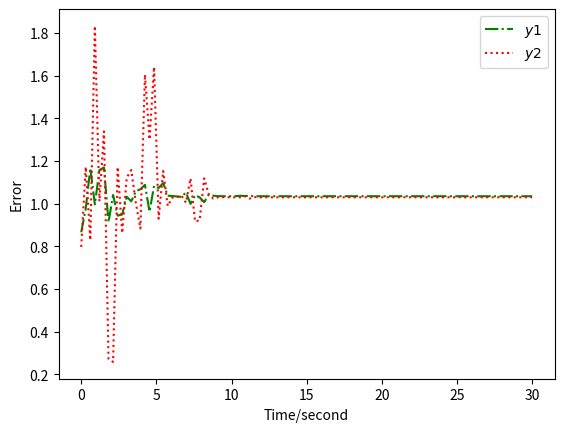

Source code (Python):
'''
确切解
完成
'''
from scipy.special import gamma
import matplotlib.pyplot as plt
import numpy as np
import math

D = [0.786, 1]
A = np.array([[2,-0.11],[-5,2.2]])
B = np.array([[-1.6, -0.1],[-0.18,-2.4]])
I = np.array([0, 2.24])
Alpha = np.array([[0.02, 0.58],[0.74, 0.8]])
Beita = np.array([[0.02, 0.01], [0.96, 0.9]])
Tt = np.array([[0.1, 0.82],[0.56, 0.1]])
Ss = np.array([[0.1, 0.7],[0.16, 0.1]])
Yita = np.array([0.2, 0.4])
C = np.array([[0.1, 0.02],[0.1, 0.27]])
V = np.array([1, 1])
xs = np.array([0.1, 0.4])


def fai1(t):
    return math.cos(t*3.14)/(np.exp(t)+3)
    #              10*t*Alpha[0][0]
    # return math.cos(t)/(3*t+0.31)

def fai2(t):
    return math.sin(t*5.26)/(np.exp(t)+0.314)
    #              10*t*Alpha[1][1]
    # return math.sin(t)/(t+0.356)

def Tao(t):
    result = 6.38 * abs(np.sin(t))
    return result 

def Activation(x):

    result = 1 / (1 + np.exp(-x))
    
    return result

X = [fai1, fai2]
def Lung(s, i):
    result = I[i] - D[i] * X[i](s)
    t = 0
    TV = float("inf") # 交集取最小
    AlphaF = float("inf") # 交集取最小
    SV = float("-inf") # 并集取最大
    BeitaF = float("-inf") # 并集取最大
    for j in range(2):
        t += A[i][j] * Activation(X[j](s))
        t += C[i][j] * V[j]
        a = Activation(X[j](s-Tao(s)))
        t += B[i][j]* a
        TV = TV if (TV < Tt[i][j] * V[j]) else Tt[i][j] * V[j]
        AlphaF = AlphaF if (AlphaF < Alpha[i][j] * a) else Alpha[i][j] * a
        SV = SV if (SV > Ss[i][j] * V[j]) else Ss[i][j] * V[j]
        BeitaF = BeitaF if (BeitaF > Beita[i][j] * a) else Beita[i][j] * a
    result += t + TV + AlphaF + SV + BeitaF
    # print(result)
    return result

def Show():
    Y = []
    s = np.linspace(0, 30, 100, endpoint=True)
    for i in range(2):
        y1 = [Lung(k,i) for k in s]      # 曲线 y1
        Y.append(y1)
    #     plt.xlabel('Time/second')
    #     plt.ylabel('Y')
    #     plt.plot(s, y1) # 绘制曲线 y1
    #     # plt.savefig('./y%s.jpg' % i)
    #     plt.show()

    # err = [abs(Y[0][i]-Y[1][i]) for i in range(len(Y[0]))]
    # # print(err)
    # # x1,x2的函数图像
    
    plt.plot(s,Y[0], label="$y1$", color='green', ls='-.')
    plt.plot(s,Y[1], label="$y2$", color='red', ls=':')
    plt.xlabel('Time/second')
    plt.ylabel('Error')
    plt.legend()
    plt.savefig('./Compare.jpg')
   
    plt.show()
    # 显示误差
    # plt.xlabel('Time/second')
    # plt.ylabel('Error')
    # plt.plot(s,err)
    # # plt.savefig('./Error.jpg')
    # plt.show()
    # 显示误差
    # plt.title("α = 0.55")
    # plt.xlabel('x1')
    # plt.ylabel('x2')
    # plt.plot(Y[0],Y[1])
    # # plt.savefig('./xx图α=055.jpg' )
    # plt.show()


if __name__ == "__main__":
    Show()
        

